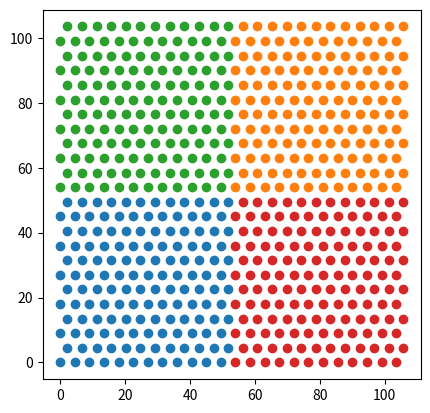
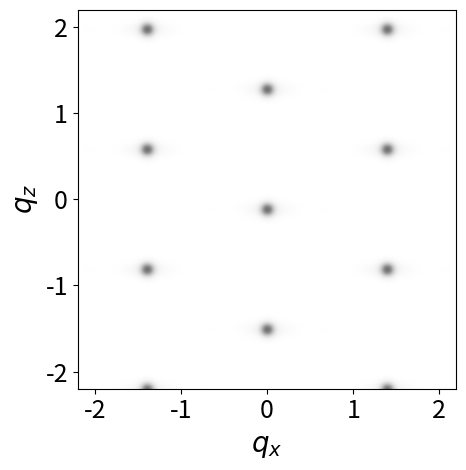

Here is the Python script that generated these plots, in order:
#!/usr/bin/env python

import numpy as np
import matplotlib.pyplot as plt

fig, ax = plt.subplots()
ax.set_aspect(1)

n = 12  # number of points in each direction (n**2 total points)
#x = np.zeros([7, 2])
x = np.zeros([n**2, 2])
lxy = 4.5  # distance between hexagon points
lz = 4.5  # distance between points vertically
theta = 60 * (np.pi / 180)
for i in range(n):
	x[i*n:(i + 1)*n, 0] = np.linspace(0, lxy*(n-1), n) + (i % 2)*lxy*np.cos(theta)
	x[i*n:(i + 1)*n, 1] = i*lz
#x[1, :] = [lxy, 0]
#x[2, :] = [-lxy*np.cos(theta), lz*np.sin(theta)]
#x[3, :] = [lxy*np.cos(theta), lz*np.sin(theta)]
#x[4, :] = [-lxy*np.cos(theta), -lz*np.sin(theta)]
#x[5, :] = [lxy*np.cos(theta), -lz*np.sin(theta)]
#x[6, :] = [-lxy, 0]
#x[4, :] = [lxy + lxy*np.cos(theta), lz*np.sin(theta)]
#x[5, :] = [0, 2*lz*np.sin(theta)]
#x[6, :] = [lxy, 2*lz*np.sin(theta)]
plt.scatter(x[:, 0], x[:, 1])
plt.scatter(x[:, 0] + lxy*n, x[:, 1] + lz*n)
plt.scatter(x[:, 0], x[:, 1] + lz*n)
plt.scatter(x[:, 0] + lxy*n, x[:, 1])

#plt.show()
#exit()

x -= x[3, :]
x_real = np.linspace(-10, 10, 100)

m_real_1 = 2*np.sin(theta) 
m_real_2 = -2*np.sin(theta)

#real = np.zeros([2, 6, 100])  # [(x,y), line, points making up line]
#real[0, 0, :] = x_real
#real[1, 0, :] = m_real_1*x_real
#real[0, 1, :] = x_real + l
#real[1, 1, :] = m_real_1*x_real
#real[0, 2, :] = x_real - l 
#real[1, 2, :] = m_real_1*x_real
#real[0, 3, :] = x_real
#real[1, 3, :] = m_real_2*x_real
#real[0, 4, :] = x_real + l
#real[1, 4, :] = m_real_2*x_real
#real[0, 5, :] = x_real - l
#real[1, 5, :] = m_real_2*x_real

#for i in range(6):
#	plt.plot(real[0, i, :], real[1, i, :], '--', color='black')

#plt.scatter(x[:, 0], x[:, 1], linewidth=5, color='black')

#plt.gcf().get_axes()[0].set_aspect('equal')
#plt.ylim(-5, 5)
#plt.xlim(-5, 5)
#plt.xlabel('x', fontsize=18)
#plt.ylabel('y', fontsize=18)
#plt.tight_layout()
#plt.savefig('hexagonal_packing_realspace.png')

m_reciprocal_1 = - (1/m_real_1)  # lines perpendicular to real space lines
m_reciprocal_2 = - (1/m_real_2)
#l_reciprocal = 2*np.pi / l  # reciprocal lattice spacing

x_reciprocal = np.linspace(-5, 5, 100)
recip = np.zeros([2, 6, 100])  # [(x,y), line, points making up line]
#recip[0, 0, :] = x_reciprocal
#recip[1, 0, :] = m_reciprocal_1*x_reciprocal
#recip[0, 1, :] = x_reciprocal + l_reciprocal/np.sin(theta)
#recip[1, 1, :] = m_reciprocal_1*x_reciprocal
#recip[0, 2, :] = x_reciprocal - l_reciprocal/np.sin(theta)
#recip[1, 2, :] = m_reciprocal_1*x_reciprocal
#recip[0, 3, :] = x_reciprocal
#recip[1, 3, :] = m_reciprocal_2*x_reciprocal
#recip[0, 4, :] = x_reciprocal + l_reciprocal/np.sin(theta)
#recip[1, 4, :] = m_reciprocal_2*x_reciprocal
#recip[0, 5, :] = x_reciprocal + 2* l_reciprocal/np.sin(theta)
#recip[1, 5, :] = m_reciprocal_2*x_reciprocal

#for i in [0, 3]:
#	plt.plot(recip[0, i, :], recip[1, i, :], '--', color='red')

#plt.xlim(-5, 5)
#plt.ylim(-5, 5)

#plt.figure()
#x = np.zeros([8, 2])
#x[1::2, 0] = lxy
#for i in range(4):
#	x[2*i : (2*(i + 1)), 1] = i*lz
#x[2:4, 0] += lxy/2
#x[6:, 0] += lxy/2
#plt.scatter(hcp[:, 0], hcp[:, 1])
#plt.show()
#exit()

hist_range = [[0, n*lxy], [0, lz*n]]
#hist_range = [[0, 2*lxy], [0, 2*lz]]
print(hist_range)

H, xedges, yedges = np.histogram2d(x[:, 0], x[:, 1], bins=500, range=hist_range)
X = [(xedges[i - 1] + xedges[i])/2 for i in range(1, len(xedges))]
Y = [(xedges[i - 1] + xedges[i])/2 for i in range(1, len(xedges))]
#plt.contourf(X, Y, H)

plt.figure()
xbin = xedges[1] - xedges[0]
ybin = yedges[1] - yedges[0]
ft = np.abs(np.fft.fftn(H)) ** 2
freq_x = np.fft.fftfreq(len(X), d=xbin)
freq_y = np.fft.fftfreq(len(Y), d=ybin)
ndx_x = np.argsort(freq_x)
ndx_y = np.argsort(freq_y)
freq_x = freq_x[ndx_x]
freq_y = freq_y[ndx_y]

ft = ft[ndx_x, :]
ft = ft[:, ndx_y]
freq_x *= 2*np.pi
freq_y *= 2*np.pi

#plt.contourf(freq_x*2*np.pi, freq_y*2*np.pi, ft, cmap='Greys')
#plt.pcolormesh(freq_x*2*np.pi, freq_y*2*np.pi, ft, cmap='Greys', shading='gaussian')
plt.imshow(ft.T, interpolation='Gaussian', extent=[freq_x[0], freq_x[-1], freq_y[0], freq_y[-1]], cmap='Greys')
plt.xlim(-2.2, 2.2)
plt.ylim(-2.2, 2.2)
plt.xlabel('$q_x$', fontsize=20)
plt.ylabel('$q_z$', fontsize=20)
plt.gcf().get_axes()[0].set_aspect('equal')
plt.gcf().get_axes()[0].tick_params(labelsize=18)
plt.tight_layout()
#plt.savefig('hexagonal_ft.pdf')
plt.show()

#fig, ax = plt.subplots()
#plt.scatter(0.698, -.403, linewidth=5)
#from matplotlib.patches import Circle
#circle = Circle([0.8061, -.4654], radius=l_reciprocal)
#ax.add_patch(circle)

print((180/np.pi)*np.arctan(m_reciprocal_1))
print((180/np.pi)*np.arctan(m_reciprocal_2))

#plt.xlim(-1.5, 1.5)
#plt.ylim(-1.5, 1.5)

#plt.show()
